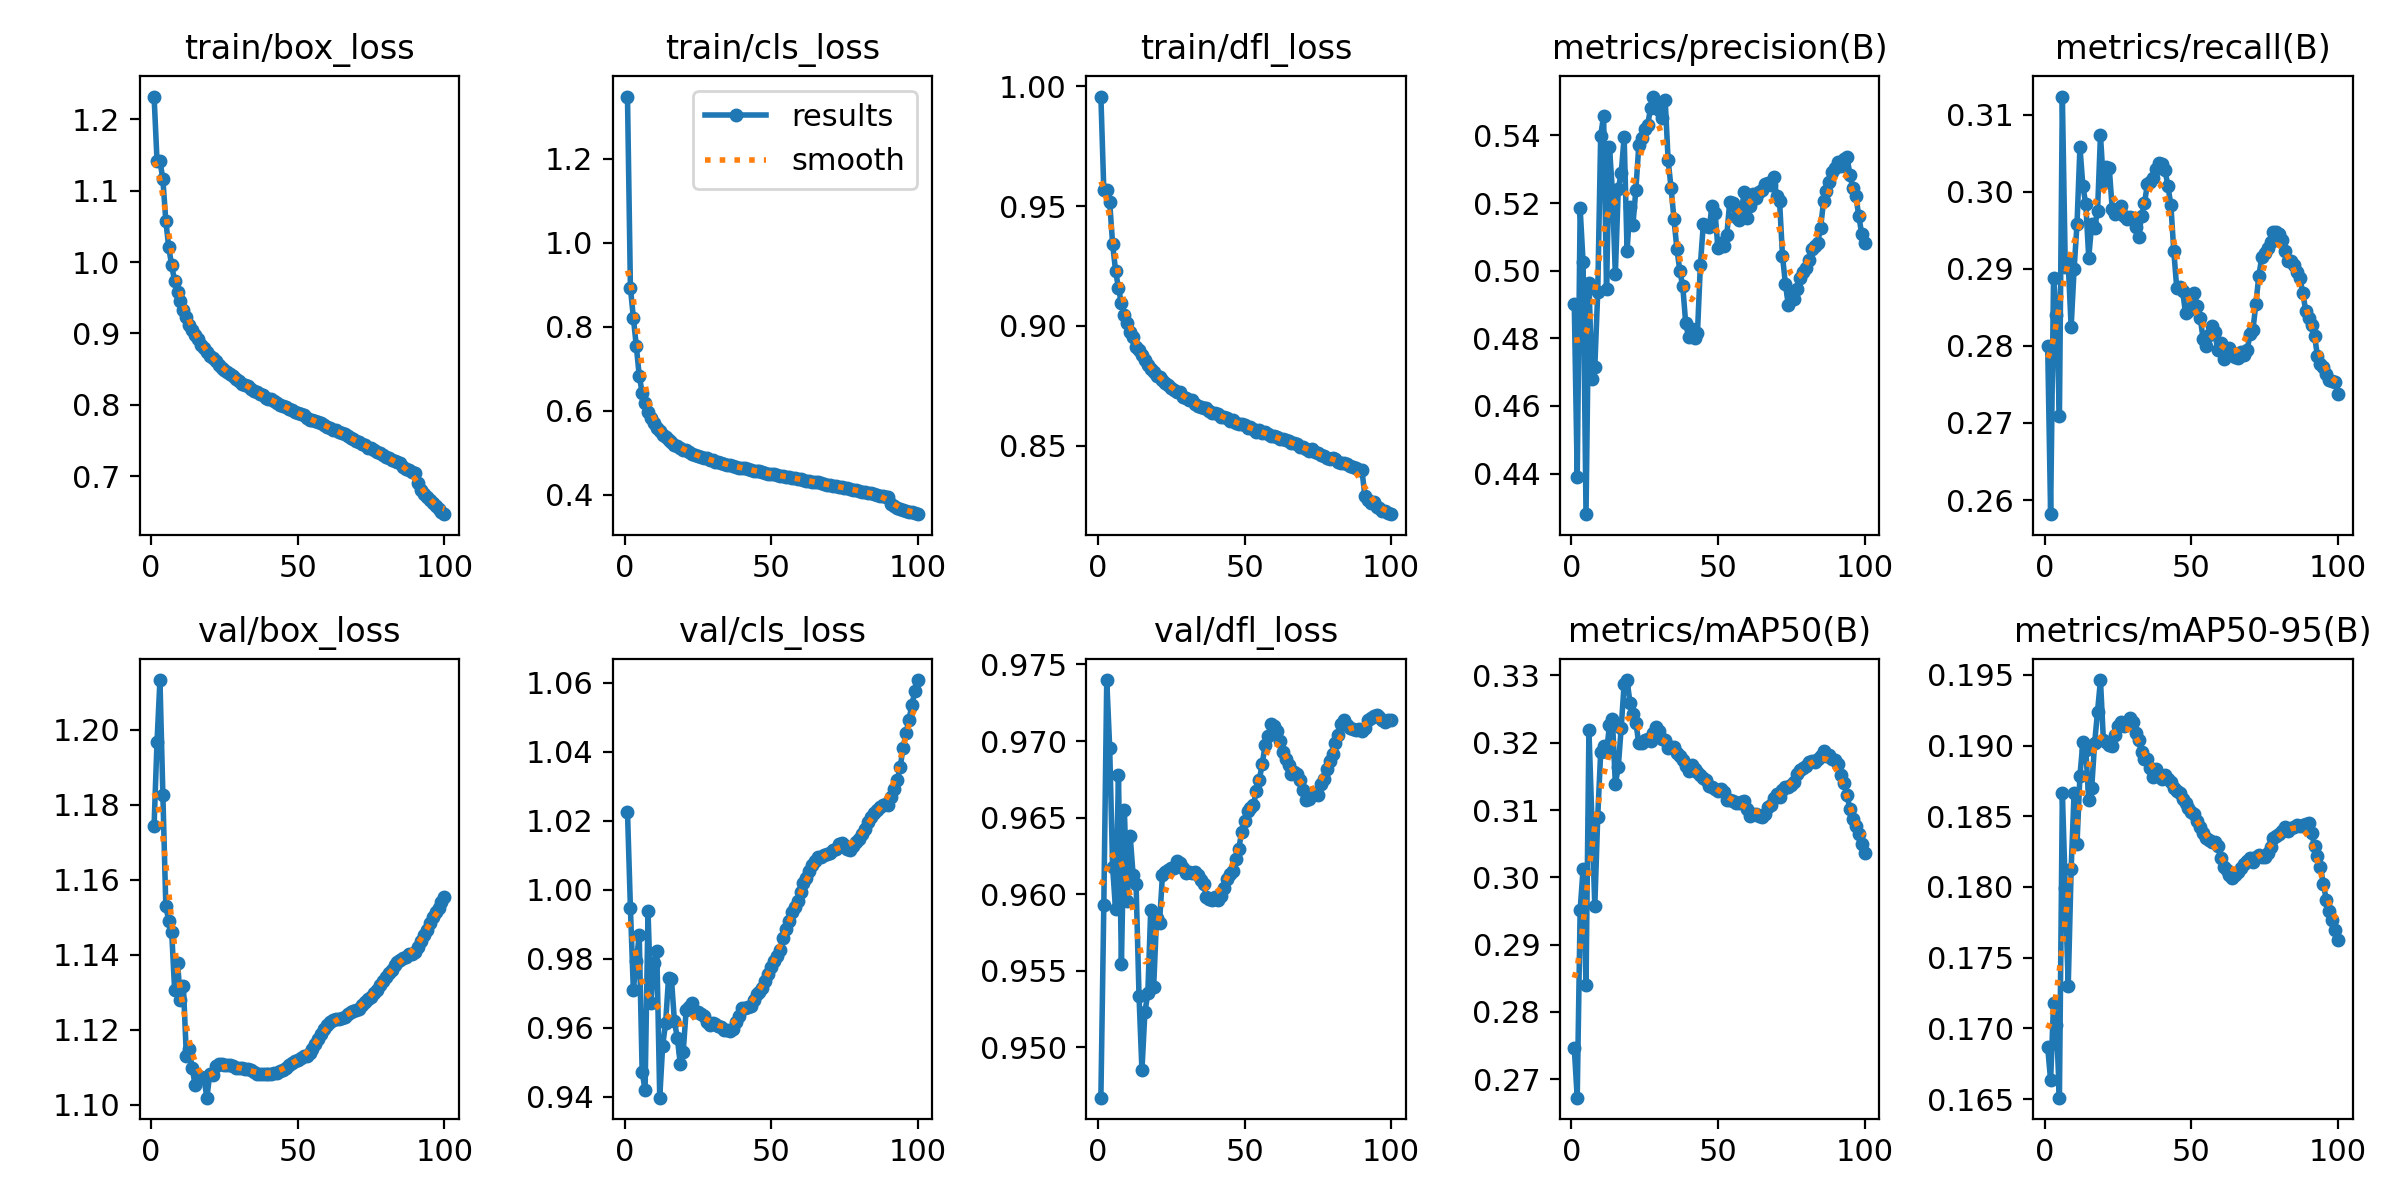

Data behind this chart, as committed beside it:
epoch, train/box_loss, train/cls_loss, train/dfl_loss, metrics/precision(B), metrics/recall(B), metrics/mAP50(B), metrics/mAP50-95(B), val/box_loss, val/cls_loss, val/dfl_loss, lr/pg0, lr/pg1, lr/pg2
1, 1.232, 1.348, 0.9958, 0.4901, 0.28, 0.2746, 0.1687, 1.175, 1.023, 0.9467, 0.003332, 0.003332, 0.003332
2, 1.142, 0.8926, 0.9567, 0.4391, 0.2582, 0.2673, 0.1663, 1.197, 0.9947, 0.9593, 0.006599, 0.006599, 0.006599
3, 1.142, 0.8218, 0.9569, 0.5184, 0.2888, 0.2951, 0.1718, 1.213, 0.9709, 0.974, 0.009801, 0.009801, 0.009801
4, 1.116, 0.7542, 0.9517, 0.5025, 0.284, 0.3013, 0.1702, 1.183, 0.9793, 0.9696, 0.009703, 0.009703, 0.009703
5, 1.058, 0.6838, 0.9342, 0.428, 0.2709, 0.284, 0.1651, 1.153, 0.9868, 0.9618, 0.009604, 0.009604, 0.009604
6, 1.02, 0.6429, 0.9231, 0.4963, 0.3124, 0.3219, 0.1867, 1.149, 0.9472, 0.959, 0.009505, 0.009505, 0.009505
7, 0.9952, 0.6181, 0.9157, 0.4681, 0.2902, 0.3086, 0.1799, 1.146, 0.9419, 0.9677, 0.009406, 0.009406, 0.009406
8, 0.9738, 0.5971, 0.9094, 0.4716, 0.2907, 0.2958, 0.173, 1.131, 0.9938, 0.9554, 0.009307, 0.009307, 0.009307
9, 0.9575, 0.5826, 0.9044, 0.4938, 0.2825, 0.309, 0.1813, 1.138, 0.9671, 0.9655, 0.009208, 0.009208, 0.009208
10, 0.9456, 0.5713, 0.9013, 0.5399, 0.2899, 0.3186, 0.1866, 1.128, 0.9787, 0.9596, 0.009109, 0.009109, 0.009109
11, 0.9323, 0.5585, 0.8973, 0.5459, 0.2958, 0.3195, 0.1831, 1.132, 0.9824, 0.9638, 0.00901, 0.00901, 0.00901
12, 0.9231, 0.5522, 0.8953, 0.4945, 0.3058, 0.3186, 0.1879, 1.113, 0.9397, 0.9612, 0.008911, 0.008911, 0.008911
13, 0.9117, 0.5428, 0.8912, 0.5366, 0.3008, 0.3226, 0.1902, 1.115, 0.9548, 0.9607, 0.008812, 0.008812, 0.008812
14, 0.9044, 0.5367, 0.89, 0.5234, 0.2984, 0.3236, 0.1897, 1.11, 0.9613, 0.9534, 0.008713, 0.008713, 0.008713
15, 0.8976, 0.5303, 0.8877, 0.4991, 0.2915, 0.3138, 0.1861, 1.105, 0.9745, 0.9485, 0.008614, 0.008614, 0.008614
16, 0.8919, 0.5256, 0.8857, 0.5242, 0.2958, 0.3164, 0.187, 1.108, 0.9741, 0.9523, 0.008515, 0.008515, 0.008515
17, 0.8845, 0.5195, 0.8837, 0.5288, 0.2954, 0.3222, 0.1902, 1.107, 0.9619, 0.9535, 0.008416, 0.008416, 0.008416
18, 0.8791, 0.516, 0.8819, 0.5396, 0.2976, 0.3287, 0.1924, 1.107, 0.957, 0.959, 0.008317, 0.008317, 0.008317
19, 0.8738, 0.5121, 0.8807, 0.506, 0.3073, 0.3293, 0.1946, 1.102, 0.9496, 0.954, 0.008218, 0.008218, 0.008218
20, 0.8678, 0.5071, 0.8791, 0.5187, 0.3011, 0.3259, 0.1904, 1.108, 0.953, 0.9585, 0.008119, 0.008119, 0.008119
21, 0.8655, 0.5054, 0.8786, 0.5136, 0.3033, 0.3243, 0.1902, 1.108, 0.965, 0.9581, 0.00802, 0.00802, 0.00802
22, 0.8612, 0.5017, 0.8775, 0.524, 0.3031, 0.323, 0.19, 1.11, 0.966, 0.9613, 0.007921, 0.007921, 0.007921
23, 0.8563, 0.4981, 0.8761, 0.5371, 0.2978, 0.3199, 0.19, 1.111, 0.9671, 0.9615, 0.007822, 0.007822, 0.007822
24, 0.8518, 0.4949, 0.8752, 0.5391, 0.2971, 0.32, 0.1907, 1.111, 0.9646, 0.9616, 0.007723, 0.007723, 0.007723
25, 0.8492, 0.4927, 0.8743, 0.5419, 0.2978, 0.3204, 0.1913, 1.111, 0.9647, 0.9617, 0.007624, 0.007624, 0.007624
26, 0.8467, 0.4901, 0.8734, 0.543, 0.2982, 0.3205, 0.1916, 1.111, 0.9639, 0.9617, 0.007525, 0.007525, 0.007525
27, 0.8428, 0.4884, 0.8724, 0.5481, 0.2968, 0.3202, 0.1914, 1.111, 0.9635, 0.9622, 0.007426, 0.007426, 0.007426
28, 0.8405, 0.4863, 0.8723, 0.5515, 0.2965, 0.3215, 0.1915, 1.11, 0.9616, 0.962, 0.007327, 0.007327, 0.007327
29, 0.8363, 0.4833, 0.8704, 0.5497, 0.2967, 0.3223, 0.192, 1.11, 0.9609, 0.9617, 0.007228, 0.007228, 0.007228
30, 0.8339, 0.4817, 0.87, 0.5474, 0.2967, 0.3218, 0.1917, 1.11, 0.9613, 0.9614, 0.007129, 0.007129, 0.007129
31, 0.8295, 0.4788, 0.8691, 0.5453, 0.2955, 0.3206, 0.1909, 1.11, 0.9612, 0.9615, 0.00703, 0.00703, 0.00703
32, 0.8284, 0.4773, 0.869, 0.5505, 0.2941, 0.3204, 0.1904, 1.109, 0.9605, 0.9614, 0.006931, 0.006931, 0.006931
33, 0.8261, 0.4755, 0.8673, 0.5326, 0.2969, 0.3192, 0.1895, 1.109, 0.9602, 0.9615, 0.006832, 0.006832, 0.006832
34, 0.8226, 0.474, 0.8668, 0.5246, 0.2985, 0.3193, 0.1891, 1.109, 0.9592, 0.9612, 0.006733, 0.006733, 0.006733
35, 0.8194, 0.4718, 0.8662, 0.5152, 0.301, 0.3194, 0.189, 1.109, 0.9593, 0.9609, 0.006634, 0.006634, 0.006634
36, 0.8182, 0.4707, 0.8659, 0.5063, 0.3013, 0.3184, 0.1884, 1.108, 0.959, 0.9607, 0.006535, 0.006535, 0.006535
37, 0.8157, 0.4691, 0.8656, 0.4999, 0.3018, 0.318, 0.1878, 1.108, 0.9596, 0.9598, 0.006436, 0.006436, 0.006436
38, 0.8135, 0.4671, 0.8647, 0.4954, 0.303, 0.3175, 0.1883, 1.108, 0.9617, 0.9597, 0.006337, 0.006337, 0.006337
39, 0.8097, 0.464, 0.8635, 0.4844, 0.3038, 0.3165, 0.1879, 1.108, 0.9633, 0.9596, 0.006238, 0.006238, 0.006238
40, 0.8082, 0.4633, 0.8635, 0.4803, 0.3036, 0.3158, 0.1877, 1.108, 0.9656, 0.9598, 0.006139, 0.006139, 0.006139
41, 0.8083, 0.463, 0.8634, 0.4828, 0.3029, 0.3167, 0.1879, 1.108, 0.9656, 0.9596, 0.00604, 0.00604, 0.00604
42, 0.8058, 0.4614, 0.8622, 0.4802, 0.3007, 0.3161, 0.1876, 1.108, 0.966, 0.9599, 0.005941, 0.005941, 0.005941
43, 0.802, 0.4592, 0.862, 0.4815, 0.2983, 0.3157, 0.1874, 1.109, 0.9662, 0.9604, 0.005842, 0.005842, 0.005842
44, 0.8002, 0.4571, 0.8615, 0.5017, 0.2923, 0.3152, 0.187, 1.109, 0.9679, 0.961, 0.005743, 0.005743, 0.005743
45, 0.7981, 0.456, 0.8605, 0.5137, 0.2876, 0.3148, 0.1868, 1.109, 0.9699, 0.9613, 0.005644, 0.005644, 0.005644
46, 0.7975, 0.4562, 0.8606, 0.5133, 0.2876, 0.3145, 0.1867, 1.11, 0.9703, 0.9615, 0.005545, 0.005545, 0.005545
47, 0.7944, 0.4532, 0.8595, 0.5128, 0.2872, 0.3136, 0.1862, 1.111, 0.9716, 0.9623, 0.005446, 0.005446, 0.005446
48, 0.7929, 0.4524, 0.8592, 0.5191, 0.2843, 0.3134, 0.1859, 1.111, 0.9736, 0.9629, 0.005347, 0.005347, 0.005347
49, 0.7899, 0.4504, 0.8591, 0.5172, 0.2845, 0.3131, 0.1856, 1.112, 0.9756, 0.964, 0.005248, 0.005248, 0.005248
50, 0.7885, 0.4494, 0.8586, 0.5066, 0.2866, 0.3129, 0.1853, 1.112, 0.9776, 0.9648, 0.005149, 0.005149, 0.005149
51, 0.7871, 0.4488, 0.8575, 0.5083, 0.2869, 0.3132, 0.1852, 1.113, 0.9794, 0.9654, 0.00505, 0.00505, 0.00505
52, 0.7854, 0.4474, 0.8579, 0.5074, 0.2853, 0.3127, 0.1847, 1.113, 0.9807, 0.9656, 0.004951, 0.004951, 0.004951
53, 0.7821, 0.4454, 0.857, 0.5105, 0.2836, 0.3115, 0.1842, 1.113, 0.9825, 0.9658, 0.004852, 0.004852, 0.004852
54, 0.7793, 0.4438, 0.8559, 0.5203, 0.2809, 0.3115, 0.1838, 1.114, 0.9859, 0.9667, 0.004753, 0.004753, 0.004753
55, 0.7791, 0.4431, 0.8564, 0.5202, 0.28, 0.3113, 0.1835, 1.115, 0.9887, 0.9674, 0.004654, 0.004654, 0.004654
56, 0.778, 0.4416, 0.8555, 0.5159, 0.2814, 0.311, 0.1833, 1.116, 0.9909, 0.9685, 0.004555, 0.004555, 0.004555
57, 0.7757, 0.4407, 0.8556, 0.5151, 0.2826, 0.311, 0.1832, 1.118, 0.9936, 0.9697, 0.004456, 0.004456, 0.004456
58, 0.7742, 0.4397, 0.8549, 0.5183, 0.2818, 0.3112, 0.1832, 1.119, 0.9949, 0.9703, 0.004357, 0.004357, 0.004357
59, 0.7712, 0.4377, 0.854, 0.5232, 0.2795, 0.3114, 0.1829, 1.12, 0.9966, 0.9711, 0.004258, 0.004258, 0.004258
60, 0.7689, 0.4366, 0.8539, 0.5157, 0.2804, 0.3101, 0.1821, 1.121, 0.9994, 0.971, 0.004159, 0.004159, 0.004159
... 40 more rows
